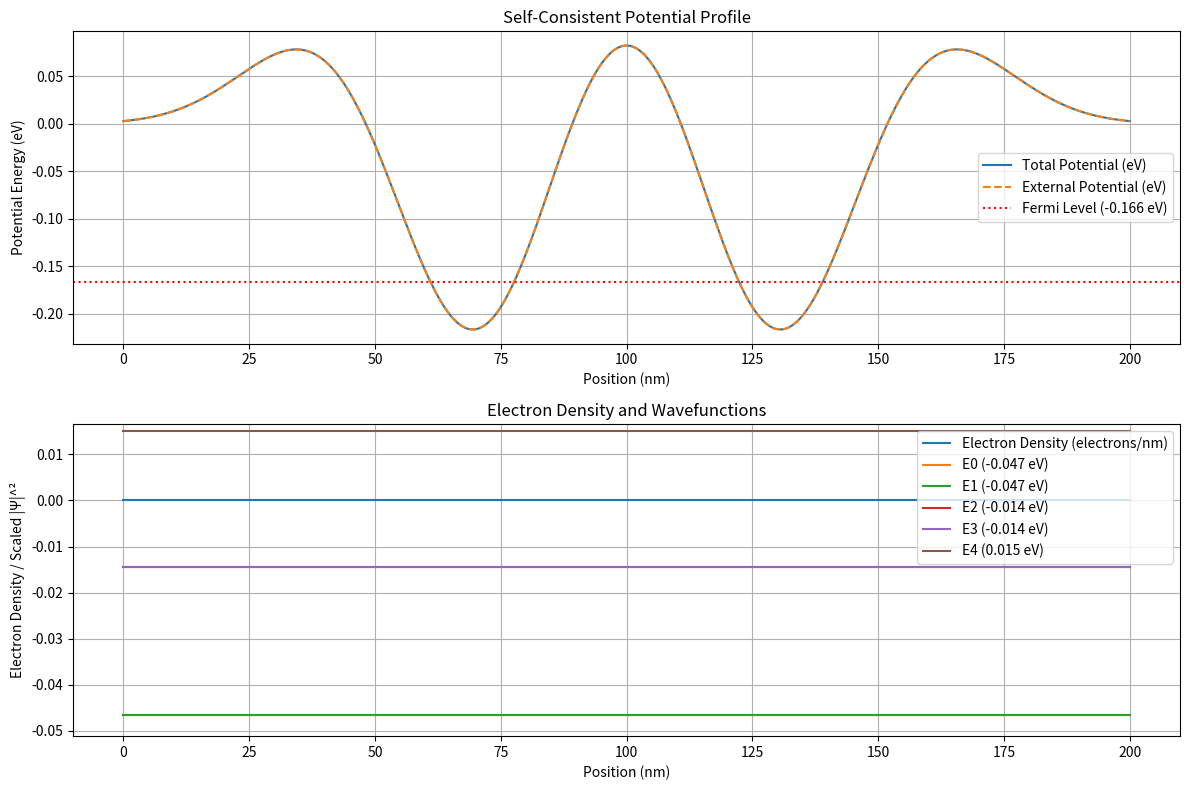

The script that saved this image:
#!/usr/bin/env python
# -*- coding: utf-8 -*-

"""
1D Schrödinger-Poisson simulator for a semiconductor quantum dot device.
"""

import numpy as np
import scipy.constants as const
import scipy.sparse as sp
import scipy.sparse.linalg as spla
import matplotlib.pyplot as plt

# --- Physical Constants ---
hbar = const.hbar
m_e = const.m_e
e = const.e
epsilon_0 = const.epsilon_0

# --- Material Parameters (e.g., GaAs) ---
m_eff = 0.067 * m_e  # Effective mass
eps_r = 12.9         # Relative permittivity
epsilon = eps_r * epsilon_0

# --- Simulation Grid ---
L = 200e-9  # Length of the simulation domain (m)
N = 401     # Number of grid points (odd number for centered features)
x = np.linspace(0, L, N)
dx = x[1] - x[0]

# --- Device Parameters ---
# Example: A simple potential well defined by gate voltages
# These would define regions where voltages are applied
# For now, let's define a simple external potential function
def get_external_potential(x, voltages):
    """
    Calculates the external potential profile for a double dot device
    based on gate voltages applied to plungers and barriers.
    Uses Gaussian profiles for each gate's influence.
    """
    potential = np.zeros_like(x)

    # Define gate parameters (centers and widths in meters)
    # Adjust these based on desired dot separation and size
    gate_std_dev = 15e-9 # Standard deviation for all gates
    p1_center = L * 0.35
    p2_center = L * 0.65
    b1_center = L * 0.20 # Left barrier
    b2_center = L * 0.50 # Center barrier
    b3_center = L * 0.80 # Right barrier

    # Helper function for Gaussian potential shape
    # Amplitude is voltage * e (energy), sign depends on gate type
    def gaussian_potential(center, std_dev, amplitude):
        return amplitude * np.exp(-(x - center)**2 / (2 * std_dev**2))

    # Add potential contributions from each gate based on applied voltages
    # Plunger voltages (typically negative) lower the potential energy
    potential += gaussian_potential(p1_center, gate_std_dev, voltages.get('P1', 0.0) * e)
    potential += gaussian_potential(p2_center, gate_std_dev, voltages.get('P2', 0.0) * e)

    # Barrier voltages (typically positive) raise the potential energy
    # Note: Here we assume positive voltage values map to positive potential energy barriers
    potential += gaussian_potential(b1_center, gate_std_dev, voltages.get('B1', 0.0) * e)
    potential += gaussian_potential(b2_center, gate_std_dev, voltages.get('B2', 0.0) * e)
    potential += gaussian_potential(b3_center, gate_std_dev, voltages.get('B3', 0.0) * e)

    # Optional: Add a constant background potential offset if needed
    # potential += background_offset * e

    return potential

# --- Schrödinger Solver ---
def solve_schrodinger(potential):
    """
    Solves the 1D time-independent Schrödinger equation for the given potential.
    Returns eigenvalues (energies) and eigenvectors (wavefunctions).
    """
    # Hamiltonian matrix: H = -hbar^2/(2*m_eff) * d^2/dx^2 + V(x)
    diag = hbar**2 / (m_eff * dx**2) + potential
    offdiag = -hbar**2 / (2 * m_eff * dx**2) * np.ones(N - 1)
    # Using sparse matrix for efficiency, especially for larger N
    H = sp.diags([offdiag, diag, offdiag], [-1, 0, 1], shape=(N, N), format='csc')

    # Find the lowest few eigenvalues and eigenvectors
    # k: number of eigenstates to find
    # sigma: find eigenvalues near this value (e.g., near the potential minimum)
    # which='LM': find eigenvalues with the largest magnitude (use sigma for specific range)
    # Using shift-invert mode (sigma) is generally better for finding lowest states
    try:
        # Find eigenvalues near the minimum of the potential
        num_eigenstates = 10 # Number of eigenstates to compute
        # Use sparse solver spla.eigsh for Hermitian matrices
        # Using which='SM' (Smallest Magnitude) without sigma can be more robust
        eigenvalues, eigenvectors = spla.eigsh(H, k=num_eigenstates, which='SM')
        # eigsh returns sorted eigenvalues
    except Exception as e:
        print(f"Eigenvalue solver failed: {e}")
        # Fallback or error handling needed
        # For now, return empty arrays
        return np.array([]), np.empty((N, 0))

    # Normalize eigenvectors
    for i in range(eigenvectors.shape[1]):
        eigenvectors[:, i] /= np.sqrt(np.sum(np.abs(eigenvectors[:, i])**2) * dx)

    return eigenvalues, eigenvectors # Eigenvalues in J, eigenvectors are dimensionless

# --- Charge Density Calculation ---
def calculate_charge_density(eigenvalues, eigenvectors, fermi_level):
    """
    Calculates the 1D electron charge density.
    Assumes zero temperature (Fermi-Dirac distribution is a step function).
    """
    density = np.zeros(N)
    # Factor of 2 for spin degeneracy
    for i in range(len(eigenvalues)):
        if eigenvalues[i] < fermi_level:
            density += 2 * np.abs(eigenvectors[:, i])**2
        else:
            break # Eigenvalues are sorted

    # Charge density (negative for electrons)
    charge_density = -e * density # Coulombs per meter (C/m)
    return charge_density

# --- Poisson Solver ---
def solve_poisson(charge_density):
    """
    Solves the 1D Poisson equation: d^2(phi)/dx^2 = -rho / epsilon
    Returns the electrostatic potential phi.
    Uses finite differences and assumes Dirichlet boundary conditions (phi=0 at ends).
    """
    # Discretized Poisson equation: (phi_{i+1} - 2*phi_i + phi_{i-1}) / dx^2 = -rho_i / epsilon
    # This forms a linear system A * phi = b
    # A is a tridiagonal matrix: [1, -2, 1] / dx^2
    diag = -2 / dx**2 * np.ones(N)
    offdiag = 1 / dx**2 * np.ones(N - 1)
    A = sp.diags([offdiag, diag, offdiag], [-1, 0, 1], format='csc')

    # Right-hand side vector b = -rho / epsilon
    b = -charge_density / epsilon

    # Apply boundary conditions (phi[0] = 0, phi[N-1] = 0)
    # Modify A and b to enforce boundary conditions
    # For Dirichlet phi=0:
    # Row 0: Set A[0,0]=1, A[0,1]=0, b[0]=0
    # Row N-1: Set A[N-1,N-1]=1, A[N-1,N-2]=0, b[N-1]=0
    # A more robust way using sparse matrices:
    A = A.tolil() # Convert to LIL format for easier modification
    A[0, 0] = 1.0
    A[0, 1] = 0.0
    A[N - 1, N - 1] = 1.0
    A[N - 1, N - 2] = 0.0
    b[0] = 0.0
    b[N - 1] = 0.0
    A = A.tocsc() # Convert back to CSC format for efficient solving

    # Solve the linear system A * phi = b
    try:
        phi = spla.spsolve(A, b)
    except spla.MatrixRankWarning:
        print("Warning: Matrix is singular or near-singular. Using least squares.")
        phi, info = spla.lgmres(A, b) # Example iterative solver
        if info != 0:
            print(f"Poisson solver did not converge (info={info}).")
            # Fallback: Use pseudo-inverse or handle error
            phi = np.zeros_like(charge_density) # Return zero potential as fallback

    return phi # Electrostatic potential in Volts

# --- Self-Consistent Iteration ---
def self_consistent_solver(voltages, fermi_level, max_iter=100, tol=1e-6, mixing=0.1):
    """
    Performs the self-consistent Schrödinger-Poisson calculation.
    """
    print("Starting self-consistent calculation...")

    # Initial guess: no charge, potential is just the external potential
    charge_density = np.zeros(N)
    electrostatic_potential_V = np.zeros(N) # Potential in Volts

    external_potential_J = get_external_potential(x, voltages) # Potential in Joules

    for i in range(max_iter):
        print(f"Iteration {i+1}/{max_iter}")

        # 1. Calculate total potential energy V = V_ext + (-e * phi)
        total_potential_J = external_potential_J - e * electrostatic_potential_V

        # 2. Solve Schrödinger equation
        eigenvalues, eigenvectors = solve_schrodinger(total_potential_J)
        if not eigenvalues.size:
            print("Error in Schrödinger solver. Aborting.")
            return None, None, None, None # Indicate failure

        # 3. Calculate charge density
        new_charge_density = calculate_charge_density(eigenvalues, eigenvectors, fermi_level)

        # 4. Solve Poisson equation
        new_electrostatic_potential_V = solve_poisson(new_charge_density)

        # 5. Check for convergence
        # Convergence check based on the change in potential
        potential_diff = np.linalg.norm(new_electrostatic_potential_V - electrostatic_potential_V) * dx
        print(f"  Potential difference norm: {potential_diff:.3e}")
        if potential_diff < tol:
            print(f"Converged after {i+1} iterations.")
            electrostatic_potential_V = new_electrostatic_potential_V
            charge_density = new_charge_density
            break

        # 6. Mix new and old potential/density for stability
        # Simple linear mixing: potential = old_potential + mixing * (new_potential - old_potential)
        electrostatic_potential_V = electrostatic_potential_V + mixing * (new_electrostatic_potential_V - electrostatic_potential_V)
        # Alternatively, mix charge density:
        # charge_density = charge_density + mixing * (new_charge_density - charge_density)

        # Update charge density for the next Poisson solve if mixing potential
        # If mixing density, update potential based on mixed density
        charge_density = calculate_charge_density(eigenvalues, eigenvectors, fermi_level) # Recalculate based on current states
                                                                                        # This might need refinement depending on mixing strategy

    else: # Loop finished without break
        print(f"Warning: Did not converge after {max_iter} iterations.")

    # Final results
    final_total_potential_J = external_potential_J - e * electrostatic_potential_V
    final_eigenvalues, final_eigenvectors = solve_schrodinger(final_total_potential_J)
    final_charge_density = calculate_charge_density(final_eigenvalues, final_eigenvectors, fermi_level)

    return final_total_potential_J, final_charge_density, final_eigenvalues, final_eigenvectors


# --- Main Execution ---
if __name__ == "__main__":
    # Define applied voltages for the double dot device (Volts)
    # Adjust these values to shape the double well potential
    applied_voltages = {
        'P1': -0.25,  # Plunger 1 voltage (negative to create well)
        'P2': -0.25,  # Plunger 2 voltage
        'B1': 0.1,   # Left barrier voltage (positive to create barrier)
        'B2': 0.15,  # Center barrier voltage
        'B3': 0.1,   # Right barrier voltage
    }

    # Define Fermi level (chemical potential of the electron reservoir)
    # Example: Set slightly above the lowest potential energy
    ext_pot = get_external_potential(x, applied_voltages)
    fermi_level_J = np.min(ext_pot) + 0.05 * e # Example: 50 meV above min potential (in Joules)

    # Run the self-consistent solver
    total_potential, charge_density, eigenvalues, eigenvectors = self_consistent_solver(
        applied_voltages, fermi_level_J, max_iter=50, tol=1e-5, mixing=0.1
    )

    # --- Plotting Results ---
    if total_potential is not None:
        print("Plotting results...")
        plt.figure(figsize=(12, 8))

        # Plot 1: Potential Energy Profile
        plt.subplot(2, 1, 1)
        plt.plot(x * 1e9, total_potential / e, label='Total Potential (eV)')
        plt.plot(x * 1e9, get_external_potential(x, applied_voltages) / e, '--', label='External Potential (eV)')
        plt.axhline(fermi_level_J / e, color='r', linestyle=':', label=f'Fermi Level ({fermi_level_J/e:.3f} eV)')
        plt.xlabel("Position (nm)")
        plt.ylabel("Potential Energy (eV)")
        plt.title("Self-Consistent Potential Profile")
        plt.legend()
        plt.grid(True)

        # Plot 2: Charge Density and Wavefunctions
        plt.subplot(2, 1, 2)
        # Convert charge density C/m to electrons/nm (charge density / (-e) * 1e-9)
        charge_density_per_nm = charge_density / (-e) * 1e-9
        plt.plot(x * 1e9, charge_density_per_nm, label='Electron Density (electrons/nm)')

        # Plot lowest few wavefunctions (scaled for visibility)
        plot_lines = [plt.gca().lines[-1]] # Start with the density plot line
        if eigenvalues.size > 0:
            # Determine a suitable scale based on the density plot range or a fixed value
            density_min, density_max = np.min(charge_density_per_nm), np.max(charge_density_per_nm)
            density_range = max(density_max - density_min, 1e-9) # Avoid division by zero if density is flat
            scale = density_range * 2.0 # Scale factor for wavefunctions relative to density range

            for i in range(min(5, len(eigenvalues))): # Plot up to 5 lowest states
                # Shift wavefunction vertically by its energy (in eV)
                # Probability density |psi|^2 / nm, scaled for visibility
                psi_scaled = np.abs(eigenvectors[:, i])**2 * (dx / 1e-9)
                # Normalize the peak of the scaled psi^2 to the 'scale' value for consistent plotting
                psi_scaled *= scale / np.max(psi_scaled) if np.max(psi_scaled) > 1e-9 else 1.0
                psi_plot = (eigenvalues[i] / e) + psi_scaled # Shift baseline to energy level
                line, = plt.plot(x * 1e9, psi_plot, label=f'E{i} ({eigenvalues[i]/e:.3f} eV)')
                plot_lines.append(line)

        plt.xlabel("Position (nm)")
        plt.ylabel("Electron Density / Scaled |Ψ|^²")
        plt.title("Electron Density and Wavefunctions")
        plt.legend(loc='upper right')
        plt.grid(True)

        # Adjust ylim dynamically to fit all plotted data (density + wavefunctions)
        min_y_val = min(line.get_ydata().min() for line in plot_lines)
        max_y_val = max(line.get_ydata().max() for line in plot_lines)
        plt.ylim(min_y_val - 0.1 * abs(min_y_val), max_y_val + 0.1 * abs(max_y_val)) # Add 10% margin

        plt.tight_layout()
        plot_filename = "simulation_results.png"
        plt.savefig(plot_filename)
        print(f"Plot saved to {plot_filename}")
    else:
        print("Self-consistent calculation failed. No results to plot.")
